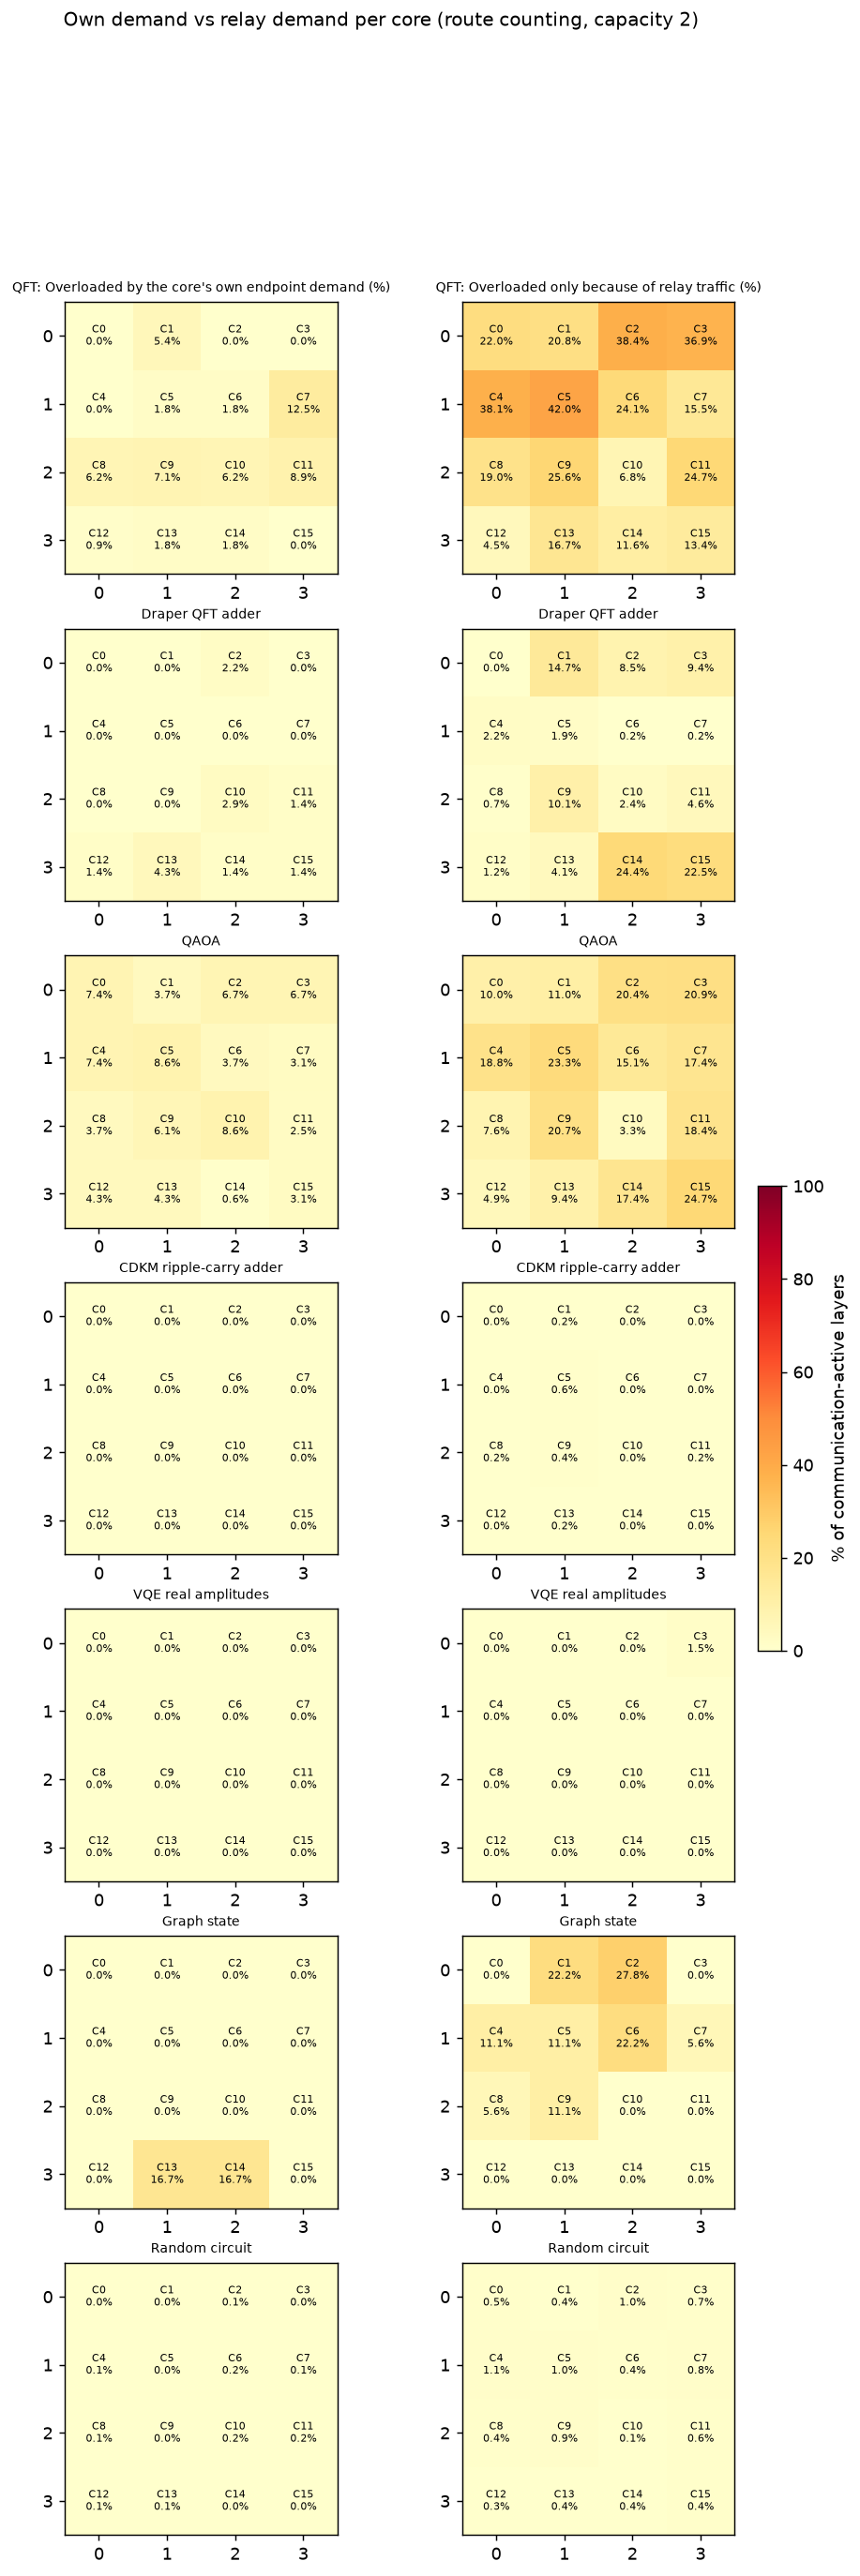

The table this chart was drawn from, first rows:
workload, core, row, column, mean_overloaded_percent, mean_own_percent, mean_relay_only_percent, mean_mean_relay_share_when_overloaded, mean_relay_share_of_excess, seed42_overloaded_percent, seed42_own_percent, seed42_relay_only_percent, seed43_overloaded_percent, seed43_own_percent, seed43_relay_only_percent, seed44_overloaded_percent, seed44_own_percent, seed44_relay_only_percent, seed42_relay_incidences, seed43_relay_incidences, seed44_relay_incidences, seed42_incident_hops, seed43_incident_hops, seed44_incident_hops
bmw_quark_cardinality, 0, 0, 0, 0.000000, 0.000000, 0.000000, , , 0.000000, 0.000000, 0.000000, 0.000000, 0.000000, 0.000000, 0.000000, 0.000000, 0.000000, 0, 6, 6, 6, 12, 12
bmw_quark_cardinality, 1, 0, 1, 0.000000, 0.000000, 0.000000, , , 0.000000, 0.000000, 0.000000, 0.000000, 0.000000, 0.000000, 0.000000, 0.000000, 0.000000, 0, 0, 0, 12, 12, 12
bmw_quark_cardinality, 2, 0, 2, 0.000000, 0.000000, 0.000000, , , 0.000000, 0.000000, 0.000000, 0.000000, 0.000000, 0.000000, 0.000000, 0.000000, 0.000000, 0, 0, 0, 12, 12, 12
bmw_quark_cardinality, 3, 0, 3, 0.000000, 0.000000, 0.000000, , , 0.000000, 0.000000, 0.000000, 0.000000, 0.000000, 0.000000, 0.000000, 0.000000, 0.000000, 0, 0, 0, 12, 12, 12
bmw_quark_cardinality, 4, 1, 0, 0.000000, 0.000000, 0.000000, , , 0.000000, 0.000000, 0.000000, 0.000000, 0.000000, 0.000000, 0.000000, 0.000000, 0.000000, 6, 6, 0, 18, 18, 12
bmw_quark_cardinality, 5, 1, 1, 0.000000, 0.000000, 0.000000, , , 0.000000, 0.000000, 0.000000, 0.000000, 0.000000, 0.000000, 0.000000, 0.000000, 0.000000, 0, 0, 0, 12, 12, 12
bmw_quark_cardinality, 6, 1, 2, 0.000000, 0.000000, 0.000000, , , 0.000000, 0.000000, 0.000000, 0.000000, 0.000000, 0.000000, 0.000000, 0.000000, 0.000000, 0, 0, 0, 12, 12, 12
bmw_quark_cardinality, 7, 1, 3, 0.000000, 0.000000, 0.000000, , , 0.000000, 0.000000, 0.000000, 0.000000, 0.000000, 0.000000, 0.000000, 0.000000, 0.000000, 6, 0, 0, 18, 12, 12
bmw_quark_cardinality, 8, 2, 0, 0.000000, 0.000000, 0.000000, , , 0.000000, 0.000000, 0.000000, 0.000000, 0.000000, 0.000000, 0.000000, 0.000000, 0.000000, 0, 0, 6, 12, 12, 18
bmw_quark_cardinality, 9, 2, 1, 0.000000, 0.000000, 0.000000, , , 0.000000, 0.000000, 0.000000, 0.000000, 0.000000, 0.000000, 0.000000, 0.000000, 0.000000, 0, 0, 0, 12, 12, 12
bmw_quark_cardinality, 10, 2, 2, 0.000000, 0.000000, 0.000000, , , 0.000000, 0.000000, 0.000000, 0.000000, 0.000000, 0.000000, 0.000000, 0.000000, 0.000000, 0, 0, 0, 12, 12, 12
bmw_quark_cardinality, 11, 2, 3, 0.000000, 0.000000, 0.000000, , , 0.000000, 0.000000, 0.000000, 0.000000, 0.000000, 0.000000, 0.000000, 0.000000, 0.000000, 0, 0, 6, 12, 12, 18
bmw_quark_cardinality, 12, 3, 0, 0.000000, 0.000000, 0.000000, , , 0.000000, 0.000000, 0.000000, 0.000000, 0.000000, 0.000000, 0.000000, 0.000000, 0.000000, 0, 0, 0, 12, 12, 12
bmw_quark_cardinality, 13, 3, 1, 0.000000, 0.000000, 0.000000, , , 0.000000, 0.000000, 0.000000, 0.000000, 0.000000, 0.000000, 0.000000, 0.000000, 0.000000, 0, 0, 0, 12, 12, 12
bmw_quark_cardinality, 14, 3, 2, 0.000000, 0.000000, 0.000000, , , 0.000000, 0.000000, 0.000000, 0.000000, 0.000000, 0.000000, 0.000000, 0.000000, 0.000000, 0, 0, 0, 12, 12, 12
bmw_quark_cardinality, 15, 3, 3, 0.000000, 0.000000, 0.000000, , , 0.000000, 0.000000, 0.000000, 0.000000, 0.000000, 0.000000, 0.000000, 0.000000, 0.000000, 6, 6, 0, 12, 12, 6
qft, 0, 0, 0, 22.02, 0.000000, 22.02, 0.4908, 1, 0.000000, 0.000000, 0.000000, 21.43, 0.000000, 21.43, 44.64, 0.000000, 44.64, 0, 69, 124, 79, 148, 203
qft, 1, 0, 1, 26.19, 5.357, 20.83, 0.3308, 0.7538, 26.79, 5.357, 21.43, 37.5, 5.357, 32.14, 14.29, 5.357, 8.929, 30, 65, 15, 209, 244, 194
qft, 2, 0, 2, 38.39, 0.000000, 38.39, 0.4368, 1, 31.25, 0.000000, 31.25, 33.04, 0.000000, 33.04, 50.89, 0.000000, 50.89, 78, 100, 148, 181, 203, 251
qft, 3, 0, 3, 36.9, 0.000000, 36.9, 0.3771, 1, 50.89, 0.000000, 50.89, 13.39, 0.000000, 13.39, 46.43, 0.000000, 46.43, 114, 21, 70, 245, 152, 201
qft, 4, 1, 0, 38.1, 0.000000, 38.1, 0.4241, 1, 56.25, 0.000000, 56.25, 10.71, 0.000000, 10.71, 47.32, 0.000000, 47.32, 141, 13, 85, 284, 156, 228
qft, 5, 1, 1, 43.75, 1.786, 41.96, 0.4798, 0.967, 41.07, 1.786, 39.29, 47.32, 1.786, 45.54, 42.86, 1.786, 41.07, 94, 131, 119, 199, 236, 224
qft, 6, 1, 2, 25.89, 1.786, 24.11, 0.3386, 0.8678, 16.96, 1.786, 15.18, 49.11, 1.786, 47.32, 11.61, 1.786, 9.821, 26, 102, 16, 159, 235, 149
qft, 7, 1, 3, 27.98, 12.5, 15.48, 0.2976, 0.4396, 49.11, 12.5, 36.61, 12.5, 12.5, 0.000000, 22.32, 12.5, 9.821, 188, 0, 60, 301, 113, 173
qft, 8, 2, 0, 25.3, 6.25, 19.05, 0.2808, 0.666, 16.07, 6.25, 9.821, 28.57, 6.25, 22.32, 31.25, 6.25, 25, 15, 44, 43, 148, 177, 176
qft, 9, 2, 1, 32.74, 7.143, 25.6, 0.3251, 0.7169, 17.86, 7.143, 10.71, 39.29, 7.143, 32.14, 41.07, 7.143, 33.93, 20, 89, 87, 137, 206, 204
qft, 10, 2, 2, 13.1, 6.25, 6.845, 0.1212, 0.2606, 6.25, 6.25, 0.000000, 26.79, 6.25, 20.54, 6.25, 6.25, 0.000000, 0, 49, 0, 149, 198, 149
qft, 11, 2, 3, 33.63, 8.929, 24.7, 0.3095, 0.7197, 45.54, 8.929, 36.61, 25.89, 8.929, 16.96, 29.46, 8.929, 20.54, 75, 30, 34, 244, 199, 203
qft, 12, 3, 0, 5.357, 0.8929, 4.464, 0.1215, 0.3175, 0.8929, 0.8929, 0.000000, 14.29, 0.8929, 13.39, 0.8929, 0.8929, 0.000000, 0, 23, 2, 141, 164, 143
qft, 13, 3, 1, 18.45, 1.786, 16.67, 0.3172, 0.8536, 16.96, 1.786, 15.18, 27.68, 1.786, 25.89, 10.71, 1.786, 8.929, 50, 58, 14, 159, 167, 123
qft, 14, 3, 2, 13.39, 1.786, 11.61, 0.2903, 0.6006, 1.786, 1.786, 0.000000, 14.29, 1.786, 12.5, 24.11, 1.786, 22.32, 2, 65, 99, 111, 174, 208
qft, 15, 3, 3, 13.39, 0.000000, 13.39, 0.6699, 1, 25, 0.000000, 25, 11.61, 0.000000, 11.61, 3.571, 0.000000, 3.571, 101, 75, 18, 196, 170, 113
draper_qft_adder, 0, 0, 0, 0.000000, 0.000000, 0.000000, , , 0.000000, 0.000000, 0.000000, 0.000000, 0.000000, 0.000000, 0.000000, 0.000000, 0.000000, 0, 19, 19, 47, 66, 66
draper_qft_adder, 1, 0, 1, 14.73, 0.000000, 14.73, 0.3429, 1, 15.22, 0.000000, 15.22, 15.22, 0.000000, 15.22, 13.77, 0.000000, 13.77, 29, 40, 23, 89, 100, 83
draper_qft_adder, 2, 0, 2, 10.63, 2.174, 8.454, 0.2651, 0.6601, 10.87, 2.174, 8.696, 10.14, 2.174, 7.971, 10.87, 2.174, 8.696, 23, 22, 32, 105, 104, 114
draper_qft_adder, 3, 0, 3, 9.42, 0.000000, 9.42, 0.3507, 1, 11.59, 0.000000, 11.59, 7.246, 0.000000, 7.246, 9.42, 0.000000, 9.42, 69, 22, 29, 143, 96, 103
draper_qft_adder, 4, 1, 0, 2.174, 0.000000, 2.174, 0.3333, 1, 5.072, 0.000000, 5.072, 0.000000, 0.000000, 0.000000, 1.449, 0.000000, 1.449, 17, 0, 8, 65, 48, 56
draper_qft_adder, 5, 1, 1, 1.932, 0.000000, 1.932, 0.4167, 1, 2.899, 0.000000, 2.899, 0.000000, 0.000000, 0.000000, 2.899, 0.000000, 2.899, 16, 4, 12, 49, 37, 45
draper_qft_adder, 6, 1, 2, 0.2415, 0.000000, 0.2415, 0.3333, 1, 0.000000, 0.000000, 0.000000, 0.7246, 0.000000, 0.7246, 0.000000, 0.000000, 0.000000, 11, 13, 9, 35, 37, 33
draper_qft_adder, 7, 1, 3, 0.2415, 0.000000, 0.2415, 1, 1, 0.7246, 0.000000, 0.7246, 0.000000, 0.000000, 0.000000, 0.000000, 0.000000, 0.000000, 40, 0, 17, 74, 34, 51
draper_qft_adder, 8, 2, 0, 0.7246, 0.000000, 0.7246, 1, 1, 0.000000, 0.000000, 0.000000, 2.174, 0.000000, 2.174, 0.000000, 0.000000, 0.000000, 24, 40, 40, 36, 52, 52
draper_qft_adder, 9, 2, 1, 10.14, 0.000000, 10.14, 0.3553, 1, 13.04, 0.000000, 13.04, 16.67, 0.000000, 16.67, 0.7246, 0.000000, 0.7246, 33, 38, 1, 129, 134, 97
draper_qft_adder, 10, 2, 2, 5.314, 2.899, 2.415, 0.09008, 0.2105, 2.899, 2.899, 0.000000, 10.14, 2.899, 7.246, 2.899, 2.899, 0.000000, 0, 31, 0, 102, 133, 102
draper_qft_adder, 11, 2, 3, 6.039, 1.449, 4.589, 0.2655, 0.6281, 5.072, 1.449, 3.623, 5.072, 1.449, 3.623, 7.971, 1.449, 6.522, 9, 10, 17, 93, 94, 101
draper_qft_adder, 12, 3, 0, 2.657, 1.449, 1.208, 0.1429, 0.1852, 1.449, 1.449, 0.000000, 5.072, 1.449, 3.623, 1.449, 1.449, 0.000000, 0, 26, 4, 64, 90, 68
draper_qft_adder, 13, 3, 1, 8.454, 4.348, 4.106, 0.1755, 0.3699, 7.971, 4.348, 3.623, 5.797, 4.348, 1.449, 11.59, 4.348, 7.246, 17, 9, 39, 157, 149, 179
draper_qft_adder, 14, 3, 2, 25.85, 1.449, 24.4, 0.3772, 0.9044, 16.67, 1.449, 15.22, 24.64, 1.449, 23.19, 36.23, 1.449, 34.78, 29, 48, 106, 169, 188, 246
draper_qft_adder, 15, 3, 3, 23.91, 1.449, 22.46, 0.4891, 0.9382, 25.36, 1.449, 23.91, 26.09, 1.449, 24.64, 20.29, 1.449, 18.84, 83, 78, 44, 211, 206, 172
bv, 0, 0, 0, 0.000000, 0.000000, 0.000000, , , 0.000000, 0.000000, 0.000000, 0.000000, 0.000000, 0.000000, 0.000000, 0.000000, 0.000000, 0, 0, 0, 2, 2, 2
bv, 1, 0, 1, 0.000000, 0.000000, 0.000000, , , 0.000000, 0.000000, 0.000000, 0.000000, 0.000000, 0.000000, 0.000000, 0.000000, 0.000000, 0, 1, 0, 2, 3, 2
bv, 2, 0, 2, 0.000000, 0.000000, 0.000000, , , 0.000000, 0.000000, 0.000000, 0.000000, 0.000000, 0.000000, 0.000000, 0.000000, 0.000000, 0, 0, 0, 4, 4, 4
bv, 3, 0, 3, 0.000000, 0.000000, 0.000000, , , 0.000000, 0.000000, 0.000000, 0.000000, 0.000000, 0.000000, 0.000000, 0.000000, 0.000000, 1, 0, 1, 2, 1, 2
bv, 4, 1, 0, 0.000000, 0.000000, 0.000000, , , 0.000000, 0.000000, 0.000000, 0.000000, 0.000000, 0.000000, 0.000000, 0.000000, 0.000000, 1, 1, 0, 3, 3, 2
bv, 5, 1, 1, 0.000000, 0.000000, 0.000000, , , 0.000000, 0.000000, 0.000000, 0.000000, 0.000000, 0.000000, 0.000000, 0.000000, 0.000000, 0, 1, 1, 2, 3, 3
bv, 6, 1, 2, 0.000000, 0.000000, 0.000000, , , 0.000000, 0.000000, 0.000000, 0.000000, 0.000000, 0.000000, 0.000000, 0.000000, 0.000000, 1, 1, 1, 3, 3, 3
bv, 7, 1, 3, 0.000000, 0.000000, 0.000000, , , 0.000000, 0.000000, 0.000000, 0.000000, 0.000000, 0.000000, 0.000000, 0.000000, 0.000000, 1, 0, 0, 3, 2, 2
bv, 8, 2, 0, 0.000000, 0.000000, 0.000000, , , 0.000000, 0.000000, 0.000000, 0.000000, 0.000000, 0.000000, 0.000000, 0.000000, 0.000000, 0, 0, 1, 2, 2, 3
bv, 9, 2, 1, 0.000000, 0.000000, 0.000000, , , 0.000000, 0.000000, 0.000000, 0.000000, 0.000000, 0.000000, 0.000000, 0.000000, 0.000000, 0, 0, 0, 2, 2, 2
bv, 10, 2, 2, 0.000000, 0.000000, 0.000000, , , 0.000000, 0.000000, 0.000000, 0.000000, 0.000000, 0.000000, 0.000000, 0.000000, 0.000000, 0, 0, 0, 2, 2, 2
bv, 11, 2, 3, 0.000000, 0.000000, 0.000000, , , 0.000000, 0.000000, 0.000000, 0.000000, 0.000000, 0.000000, 0.000000, 0.000000, 0.000000, 0, 0, 1, 2, 2, 3
... 100 more rows
